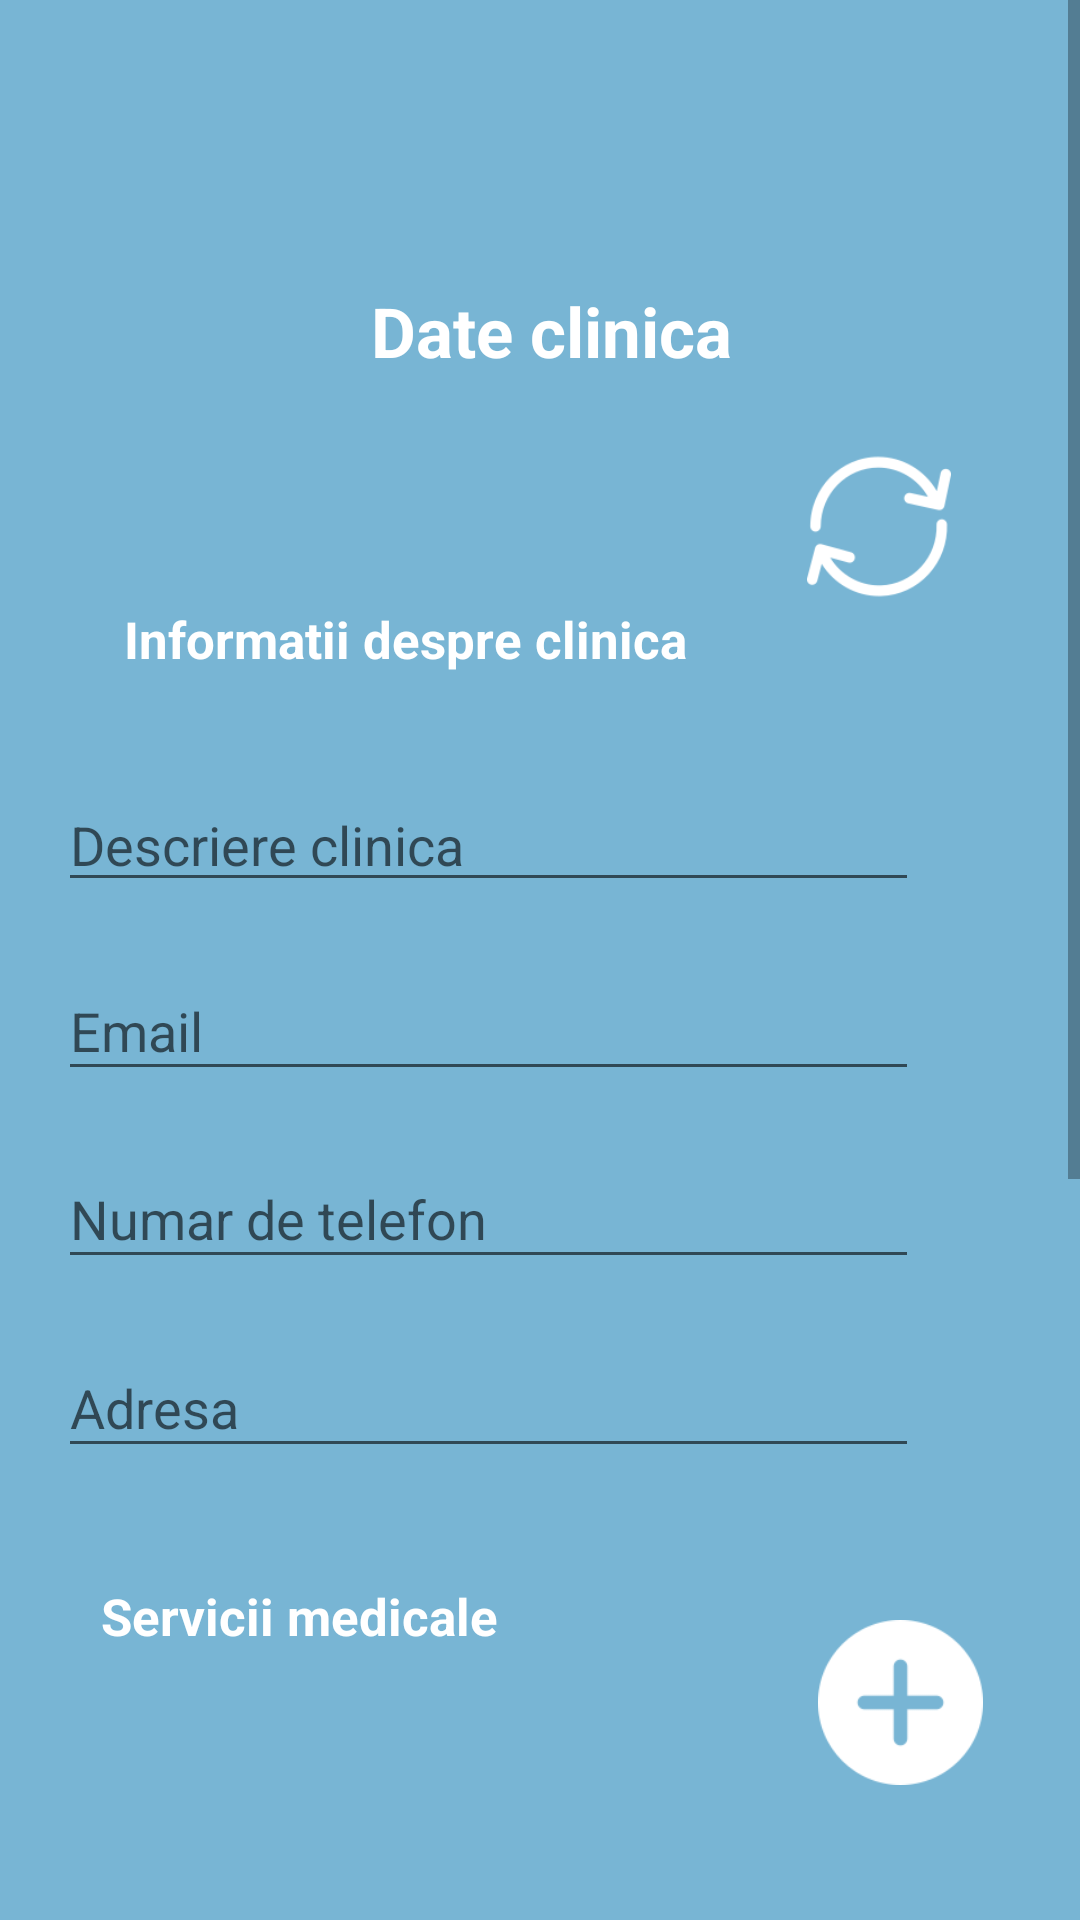

Android layout source for this screen:
<!-- AndroidManifest.xml: application theme AppTheme -->
<!-- res/layout/activity_administrare_clinica.xml -->
<?xml version="1.0" encoding="utf-8"?>
<ScrollView xmlns:android="http://schemas.android.com/apk/res/android"
    xmlns:app="http://schemas.android.com/apk/res-auto"
    xmlns:tools="http://schemas.android.com/tools"
    android:layout_width="match_parent"
    android:layout_height="match_parent"
    android:background="#78b5d4"
    android:nestedScrollingEnabled="true"
    android:fillViewport="true"
    tools:context=".AdministrareClinica">

    <androidx.constraintlayout.widget.ConstraintLayout
        android:layout_width="match_parent"
        android:layout_height="wrap_content">


        <TextView
            android:id="@+id/textView27"
            android:layout_width="wrap_content"
            android:layout_height="wrap_content"
            android:layout_marginStart="55dp"
            android:layout_marginTop="75dp"
            android:layout_marginEnd="55dp"
            android:layout_marginBottom="55dp"
            android:text=" Date clinica"
            android:textColor="#ffffff"
            android:textSize="23dp"
            android:textStyle="bold"
            app:fontFamily="@font/cutive"
            app:layout_constraintBottom_toTopOf="@+id/textView28"
            app:layout_constraintEnd_toEndOf="parent"
            app:layout_constraintHorizontal_bias="0.509"
            app:layout_constraintStart_toStartOf="parent"
            app:layout_constraintTop_toTopOf="parent" />

        <TextView
            android:id="@+id/textView28"
            android:layout_width="wrap_content"
            android:layout_height="wrap_content"
            android:layout_marginStart="48dp"
            android:layout_marginTop="1dp"
            android:layout_marginEnd="15dp"
            android:text="Informatii despre clinica"
            android:textColor="#ffffff"
            android:textSize="17dp"
            android:textStyle="bold"
            app:fontFamily="@font/cutive"
            app:layout_constraintBottom_toTopOf="@+id/edddescriere"
            app:layout_constraintEnd_toStartOf="@+id/btnedtdate"
            app:layout_constraintStart_toStartOf="parent"
            app:layout_constraintTop_toBottomOf="@+id/textView27" />

        <TextView
            android:id="@+id/textView29"
            android:layout_width="wrap_content"
            android:layout_height="wrap_content"
            android:layout_marginStart="48dp"
            android:layout_marginTop="18dp"
            android:layout_marginEnd="117dp"
            android:layout_marginBottom="25dp"
            android:text="Servicii medicale"
            android:textColor="#ffffff"
            android:textSize="17dp"
            android:textStyle="bold"
            app:fontFamily="@font/cutive"
            app:layout_constraintBottom_toTopOf="@+id/lvservedit"
            app:layout_constraintEnd_toStartOf="@+id/btnedtdate"
            app:layout_constraintStart_toStartOf="parent"
            app:layout_constraintTop_toBottomOf="@+id/edadresa" />

    <EditText
        android:id="@+id/edddescriere"
        android:layout_width="287dp"
        android:layout_height="wrap_content"
        android:layout_marginStart="16dp"
        android:layout_marginTop="15dp"
        android:layout_marginEnd="31dp"
        android:hint="Descriere clinica"
        app:layout_constraintBottom_toTopOf="@+id/eddemail"
        app:layout_constraintEnd_toEndOf="parent"
        app:layout_constraintHorizontal_bias="0.129"
        app:layout_constraintStart_toStartOf="parent"
        app:layout_constraintTop_toBottomOf="@+id/textView28" />

    <EditText
        android:id="@+id/eddemail"
        android:layout_width="287dp"
        android:layout_height="43dp"
        android:layout_marginStart="16dp"
        android:layout_marginEnd="31dp"
        android:hint="Email"
        app:layout_constraintBottom_toTopOf="@+id/edtelefon"
        app:layout_constraintEnd_toEndOf="parent"
        app:layout_constraintHorizontal_bias="0.129"
        app:layout_constraintStart_toStartOf="parent"
        app:layout_constraintTop_toBottomOf="@+id/edddescriere" />

    <EditText
        android:id="@+id/edtelefon"
        android:layout_width="287dp"
        android:layout_height="43dp"
        android:layout_marginStart="16dp"
        android:layout_marginEnd="31dp"
        android:hint="Numar de telefon"
        app:layout_constraintBottom_toTopOf="@+id/edadresa"
        app:layout_constraintEnd_toEndOf="parent"
        app:layout_constraintHorizontal_bias="0.129"
        app:layout_constraintStart_toStartOf="parent"
        app:layout_constraintTop_toBottomOf="@+id/eddemail" />

        <EditText
            android:id="@+id/edadresa"
            android:layout_width="287dp"
            android:layout_height="43dp"
            android:layout_marginStart="16dp"
            android:layout_marginEnd="31dp"
            android:hint="Adresa"
            app:layout_constraintBottom_toTopOf="@+id/textView29"
            app:layout_constraintEnd_toEndOf="parent"
            app:layout_constraintHorizontal_bias="0.129"
            app:layout_constraintStart_toStartOf="parent"
            app:layout_constraintTop_toBottomOf="@+id/edtelefon" />

        <ImageButton
            android:id="@+id/btnadds"
            android:layout_width="55dp"
            android:layout_height="55dp"
            android:layout_marginStart="90dp"
            android:layout_marginTop="340dp"
            android:layout_marginEnd="16dp"
            android:background="@drawable/more"
            app:layout_constraintBottom_toTopOf="@+id/lvservedit"
            app:layout_constraintEnd_toEndOf="parent"
            app:layout_constraintStart_toEndOf="@+id/textView29"
            app:layout_constraintTop_toBottomOf="@+id/btnedtdate" />

    <ImageButton
        android:id="@+id/btnedtdate"
        android:layout_width="48dp"
        android:layout_height="49dp"
        android:layout_marginStart="25dp"
        android:layout_marginTop="151dp"
        android:layout_marginEnd="50dp"
        android:layout_marginBottom="212dp"
        android:background="@drawable/refresh"
        app:layout_constraintEnd_toEndOf="parent"
        app:layout_constraintHorizontal_bias="0.0"
        app:layout_constraintStart_toEndOf="@+id/textView28"
        app:layout_constraintTop_toTopOf="parent"
        app:layout_constraintVertical_bias="0.0" />

        <ListView
            android:id="@+id/lvservedit"
            android:layout_width="353dp"
            android:layout_height="400dp"
            android:layout_marginStart="16dp"
            android:nestedScrollingEnabled="true"
            android:layout_marginEnd="19dp"
            android:layout_marginBottom="47dp"
            app:layout_constraintBottom_toBottomOf="parent"
            app:layout_constraintEnd_toEndOf="parent"
            app:layout_constraintHorizontal_bias="0.565"
            app:layout_constraintStart_toStartOf="parent"
            app:layout_constraintTop_toBottomOf="@+id/btnedtdate"
            app:layout_constraintVertical_bias="1.0" />
    </androidx.constraintlayout.widget.ConstraintLayout>>
</ScrollView>
<!-- resources referenced by this layout -->
<resources>
  <!-- drawable more: png bitmap (drawable, 2197 bytes) -->
  <!-- drawable refresh: png bitmap (drawable, 3124 bytes) -->
  <style parent="Theme.AppCompat.Light.DarkActionBar" name="AppTheme">
  
      
  
  
      <item name="colorPrimary">@color/colorPrimary</item>
  
      <item name="colorPrimaryDark">@color/colorPrimaryDark</item>
  
      <item name="colorAccent">@color/colorAccent</item>
  
  </style>
  <color name="colorPrimary">#008577</color>
  <color name="colorPrimaryDark">#3c7997</color>
  <color name="colorAccent">#D81B60</color>
</resources>
